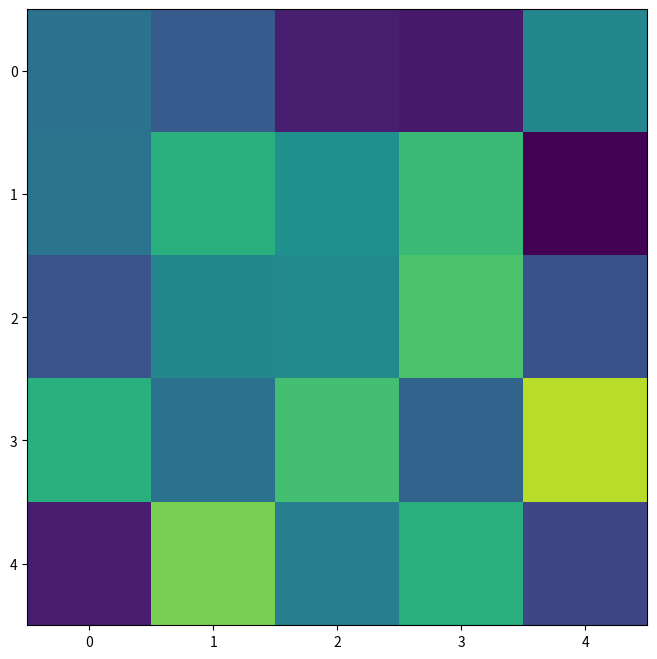

Write the Python code that produced this figure. (Note: this script raises an exception after producing the figure.)
import random
import numpy as np

import matplotlib
import matplotlib.pyplot as plt

import matplotlib.animation as animation


fps = 30
nSeconds = 5
snapshots = [ np.random.rand(5,5) for _ in range( nSeconds * fps ) ]

# First set up the figure, the axis, and the plot element we want to animate
fig = plt.figure( figsize=(8,8) )

a = snapshots[0]
im = plt.imshow(a, interpolation='none', aspect='auto', vmin=0, vmax=1)

def animate_func(i):
    if i % fps == 0:
        print( '.', end ='' )

    im.set_array(snapshots[i])
    return [im]

anim = animation.FuncAnimation(
                               fig, 
                               animate_func, 
                               frames = nSeconds * fps,
                               interval = 1000 / fps, # in ms
                               )

anim.save('test_anim.mp4', fps=fps, extra_args=['-vcodec', 'libx264'])

print('Done!')

plt.show()
